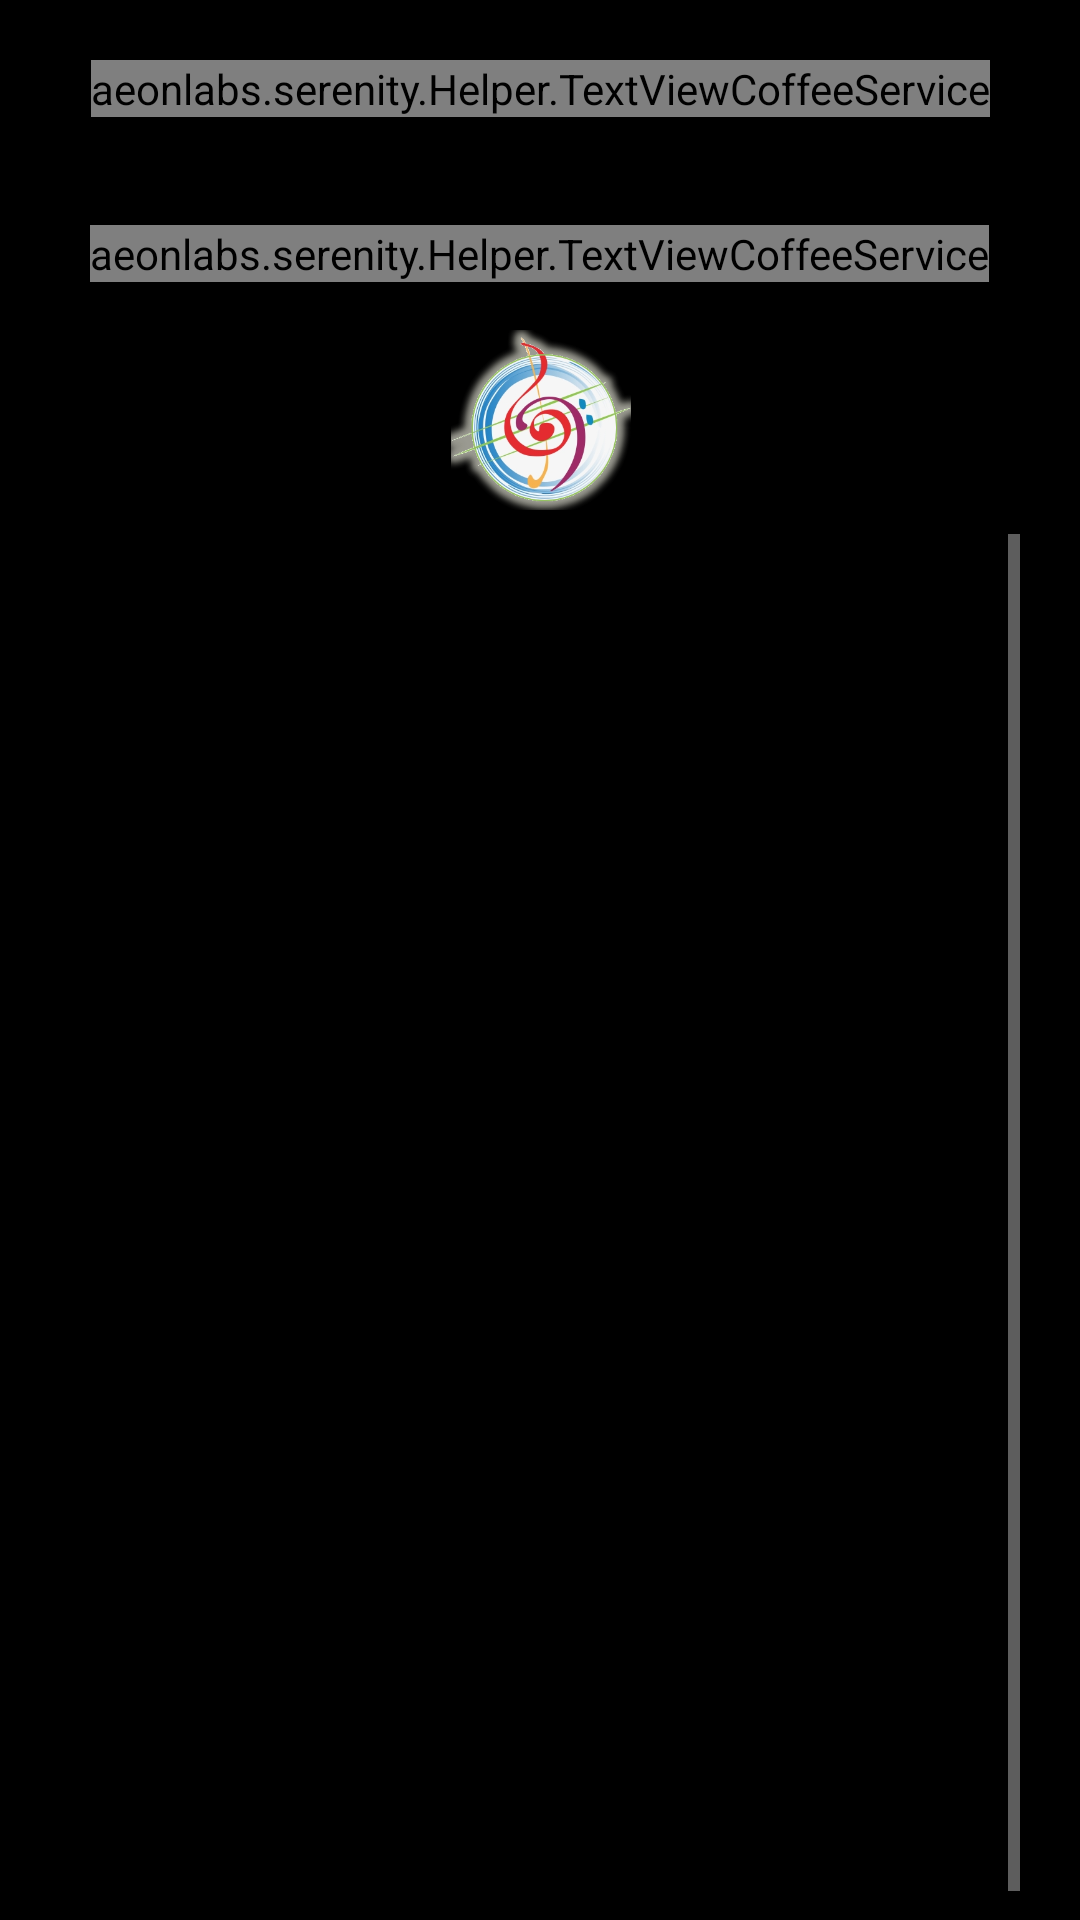

Write the Android layout XML for this screen, with the resource values it uses.
<!-- AndroidManifest.xml: application theme AppTheme -->
<!-- res/layout/activity_main.xml -->
<?xml version="1.0" encoding="utf-8"?>
<androidx.constraintlayout.widget.ConstraintLayout xmlns:android="http://schemas.android.com/apk/res/android"
    xmlns:app="http://schemas.android.com/apk/res-auto"
    xmlns:tools="http://schemas.android.com/tools"
    android:layout_width="match_parent"
    android:layout_height="match_parent"
    android:background="@color/colorBlack"
    tools:context="aeonlabs.serenity.MainActivity">

    <ImageView
        android:id="@+id/backgoundImage"
        android:layout_width="fill_parent"
        android:layout_height="fill_parent"
        android:contentDescription="@string/background_image"
        android:scaleType="centerCrop"
        android:src="@mipmap/background_6" />

    <aeonlabs.serenity.Helper.TextViewCoffeeService
        android:id="@+id/appTitle"
        fontPath="fonts/font-diner-coffee-service.otf"
        android:layout_width="wrap_content"
        android:layout_height="wrap_content"
        android:layout_marginTop="20dp"
        android:text="@string/app_name"
        android:textColor="@color/colorTitle"
        android:textSize="55sp"
        android:clickable="true"
        app:layout_constraintEnd_toEndOf="parent"
        app:layout_constraintStart_toStartOf="parent"
        app:layout_constraintTop_toTopOf="parent" />


    <ImageButton
        android:id="@+id/silentTimerButton"
        android:layout_width="60dp"
        android:layout_height="60dp"
        android:layout_marginTop="16dp"
        android:background="@null"
        android:contentDescription="@string/timer_button_description"
        android:gravity="center"
        android:onClick="didTapTimerButton"
        android:scaleType="fitXY"
        android:src="@drawable/music_selection_icon"
        android:tag="0"
        android:text="@string/back"
        app:layout_constraintEnd_toEndOf="@+id/pickASessionTextView"
        app:layout_constraintHorizontal_bias="0.502"
        app:layout_constraintStart_toStartOf="@+id/pickASessionTextView"
        app:layout_constraintTop_toBottomOf="@+id/pickASessionTextView" />


    <aeonlabs.serenity.Helper.TextViewCoffeeService
        android:id="@+id/pickASessionTextView"
        fontPath="fonts/font-diner-coffee-service.otf"
        android:layout_width="wrap_content"
        android:layout_height="wrap_content"
        android:layout_marginTop="36dp"
        android:text="@string/pickASession"
        android:textColor="@color/colorTitle"
        android:textSize="25sp"
        app:layout_constraintEnd_toEndOf="parent"
        app:layout_constraintHorizontal_bias="0.496"
        app:layout_constraintStart_toStartOf="parent"
        app:layout_constraintTop_toBottomOf="@id/appTitle" />

    <ScrollView
        android:id="@+id/mainScrollView"
        android:layout_width="0dp"
        android:layout_height="0dp"
        android:layout_marginLeft="20dp"
        android:layout_marginTop="8dp"
        android:layout_marginRight="20dp"
        android:fillViewport="true"
        app:layout_constraintBottom_toBottomOf="parent"
        app:layout_constraintLeft_toLeftOf="parent"
        app:layout_constraintRight_toRightOf="parent"
        app:layout_constraintTop_toBottomOf="@+id/silentTimerButton">

        <LinearLayout
            android:id="@+id/buttonLinearLayout"
            android:layout_width="match_parent"
            android:layout_height="wrap_content"
            android:layout_margin="10dp"
            android:focusable="true"
            android:focusableInTouchMode="true"
            android:gravity="center"
            android:orientation="vertical"/>

    </ScrollView>

</androidx.constraintlayout.widget.ConstraintLayout>
<!-- resources referenced by this layout -->
<resources>
  <color name="colorBlack">#000000</color>
  <color name="colorTitle">#FFFFFF</color>
  <!-- drawable music_selection_icon: png bitmap (drawable, 358784 bytes) -->
  <!-- mipmap background_6: jpg bitmap (drawable, 774508 bytes) -->
  <string name="app_name">Serenity</string>
  <string name="back">Back</string>
  <string name="background_image">background image</string>
  <string name="pickASession">Start a session</string>
  <string name="timer_button_description">silent timer button</string>
  <style name="AppTheme" parent="Theme.AppCompat.NoActionBar">
          
          <item name="colorPrimary">@color/colorShadow</item>
          <item name="colorPrimaryDark">@color/colorBlack</item>
          <item name="colorAccent">@color/colorGrey</item>
          <item name="windowNoTitle">true</item>
          <item name="android:windowBackground">@drawable/launch_screen</item>
      </style>
  <color name="colorShadow">#8B572A</color>
  <color name="colorGrey">#B9B5C8</color>
</resources>
